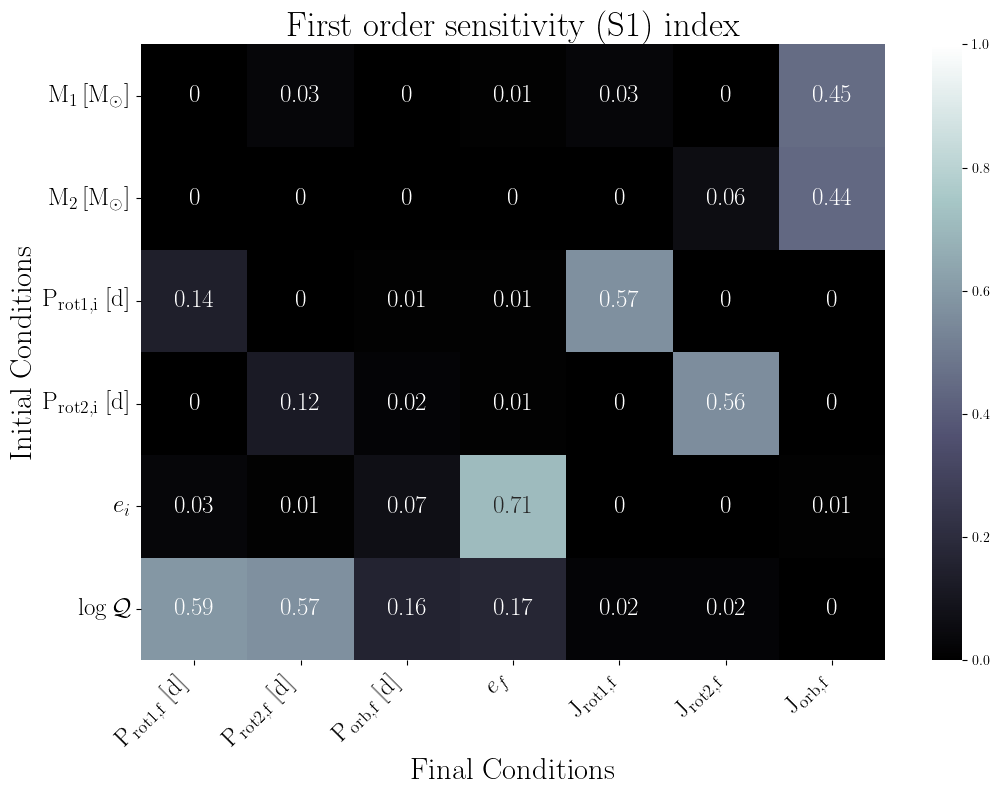

The file beside this chart, header and first rows:
, final.primary.RotPer, final.secondary.RotPer, final.secondary.OrbPeriod, final.secondary.Eccentricity, final.primary.RotAngMom, final.secondary.RotAngMom, final.secondary.OrbAngMom
primary.dMass, 0.0, 0.03, 0.0, 0.01, 0.03, 0.0, 0.45
secondary.dMass, 0.0, 0.0, 0.0, 0.0, 0.0, 0.06, 0.44
primary.dRotPeriod, 0.14, 0.0, 0.01, 0.01, 0.57, 0.0, 0.0
secondary.dRotPeriod, 0.0, 0.12, 0.02, 0.01, 0.0, 0.56, 0.0
secondary.dEcc, 0.03, 0.01, 0.07, 0.71, 0.0, 0.0, 0.01
primary.dTidalQ, 0.59, 0.57, 0.16, 0.17, 0.02, 0.02, 0.0
